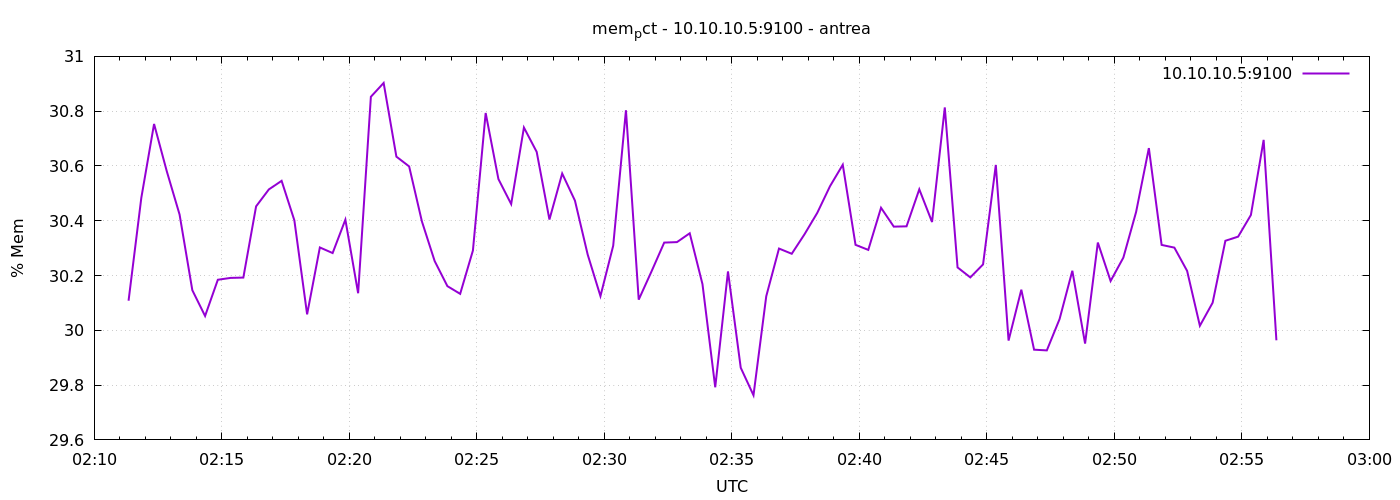

Values plotted in this chart, from the file beside it:
1777169481	30.108080339552814
1777169511	30.48
1777169541	30.75
1777169571	30.58
1777169601	30.42
1777169631	30.15
1777169661	30.05
1777169691	30.18
1777169721	30.19
1777169751	30.19
1777169781	30.45
1777169811	30.51
1777169841	30.55
1777169871	30.4
1777169901	30.06
1777169931	30.3
1777169961	30.28
1777169991	30.4
1777170021	30.14
1777170051	30.85
1777170081	30.9
1777170111	30.63
1777170141	30.6
1777170171	30.4
1777170201	30.25
1777170231	30.16
1777170261	30.13
1777170291	30.29
1777170321	30.79
1777170351	30.55
1777170381	30.46
1777170411	30.74
1777170441	30.65
1777170471	30.4
1777170501	30.57
1777170531	30.47
1777170561	30.28
1777170591	30.12
1777170621	30.31
1777170651	30.8
1777170681	30.11
1777170711	30.21
1777170741	30.32
1777170771	30.32
1777170801	30.35
1777170831	30.17
1777170861	29.79
1777170891	30.22
1777170921	29.86
1777170951	29.76
1777170981	30.12
1777171011	30.3
1777171041	30.28
1777171071	30.35
1777171101	30.43
1777171131	30.53
1777171161	30.6
1777171191	30.31
1777171221	30.29
1777171251	30.45
1777171281	30.38
... 30 more rows
